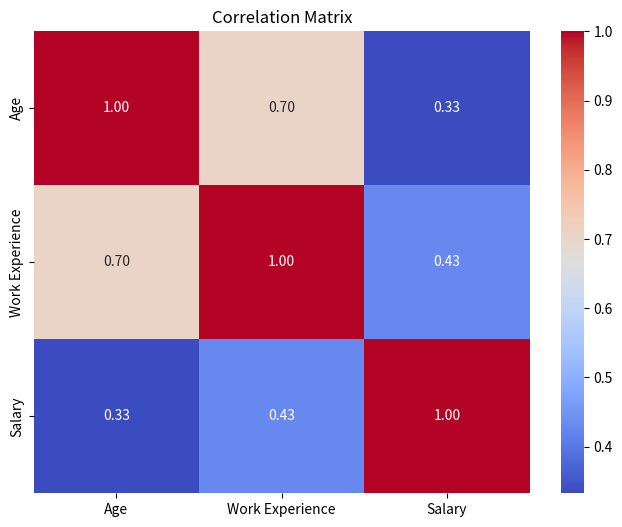

Python code for this plot:
# Importing necessary libraries
import pandas as pd
import matplotlib.pyplot as plt
import seaborn as sns
from scipy import stats

# Sample data creation (replace this with actual data loading if required)
data = {
    'Name': [
             "Aigerim", "Priyanka Khan", "Aiperi", "Madina Shakeeva", "Karachach", "Galina Kim",
             "Dinara", "Aigerim", "Gulshayir Samatova", "Tamerlan", "Saikal", "Rafhat",
             "Dilbara", "Yuliya", "Jibek", "Gulnaz", "Cholpon", "Begimai", "Guliza",
             "Anipa Samatova", "Kubanych", "Asylbek", "Nurbek", "Aigul Beisheeva","Mohammad Imtiyaz Gulbarga",
             "Nurzhigit", "Kulpunai A.", "Talant", "Nemat", "Adina", "Kalicha", "Kanyshai",
             "Aiganym", "Аkinai", "Bermet", "Ranelia", "Guliza", "Nurbek", "Beksultan", "Anarbek", "Bektur", "Nuraly", "Diana",
             "Aigerim", "Aizirek I.", "Nurken", "Aruuke", "Aiperi", "Azamat", "Dina", "Meerim", "Viktor"],

    'Age': [22, 20, 21, 20, 30, 19, 31, 21, 30, 22, 19, 20, 20, 20, 19, 22, 38, 36, 34, 40, 38, 30, 34, 35,
            31, 29, 28, 30, 36, 22, 22, 6, 21, 21, 22, 23, 39, 50, 17, 18, 21, 29, 25, 21, 20, 40, 17, 27,
            21, 19, 29, 20],

    'Gender': [
               "Женский / female", "Женский / female", "Женский / female", "Женский / female",
               "Женский / female","Женский / female", "Женский / female", "Женский / female", "Женский / female", #9
               "Мужской / male", "Женский / female", "Мужской / male",
               "Женский / female", "Женский / female", "Женский / female", "Женский / female", "Женский / female",
               "Женский / female", "Женский / female", "Женский / female", #8
               "Мужской / male", "Мужской / male", "Мужской / male", "Женский / female",
               "Мужской / male", "Мужской / male", "Женский / female", "Мужской / male", "Мужской / male", "Женский / female",
               "Женский / female", "Женский / female", "Женский / female", "Женский / female", "Женский / female",
               "Женский / female", "Женский / female", "Мужской / male", "Мужской / male", "Мужской / male", "Мужской / male", "Мужской / male",
               "Женский / female", "Женский / female", "Женский / female",
               "Мужской / male", "Женский / female", "Женский / female", "Мужской / male", "Женский / female", "Женский / female", "Мужской / male"
    ],

    'Company': ["Malaysia IT", "INDUStrix", "Saratan", "The Canvas Hotel Dubai", "Ayten",
                "NURTelecom", "Умра компания «Ибрахим тревел»", "в мбанк", "Международный университет Ала-Тоо",
                "Не работаю", "Enactus KG, Mercy Corps KG", "Северсталь", "A1 Cometa",
                "Продавец-консультант в оптике Jops", "online technology", "Ala-too university",
                "Lights Academy International school", "OpsWorks", "Кафе", "Сапат учреждение",
                "Отель", "Бизнес Ассоциация", "ОАО Кыргызнефтегаз", "Ала-Тоо Университет","AIU", "Mood coffee", "Mood coffee", "Этно кофе", "Кофейня", "Apex Global community",
                "Ала-тоо ресторан", "Vienna Hous", "Частная компания", "чип карт", "Optima bank", "В отеле",
                "Web wellness", "Электроламповый завод", "Capito кофейня", "Love Juice", "Гос.служба", "Exclusive.kg",
                "Таатан", "IT technologies", "Kaufhaus Martin Stolz", "Гос.больница", "Свой интернет магазин",
                "Sunlight", "Свой малый бизнес", "Apex", "Санлайт", "Свой цех"
                ],
    'Country': ["Malaysia", "India", "Kyrgyzstan", "Dubai", "Kyrgyzstan", "Kyrgyzstan",
                "Kyrgyzstan", "Kyrgyzstan", "Kyrgyzstan", "Kyrgyzstan", "Kyrgyzstan",
                "Russia", "Bishkek", "Kyrgyzstan", "Kyrgyzstan", "Kyrgyzstan", "Kyrgyzstan",
                "Kyrgyzstan", "Kyrgyzstan", "Kyrgyzstan", "Kyrgyzstan", "Kyrgyzstan",#22
                "Kyrgyzstan", "Kyrgyzstan","Kyrgyzstan", "Kyrgyzstan", "Kyrgyzstan", "Kyrgyzstan", "Kyrgyzstan", "Singapore", "Kyrgyzstan",
                "Germany", "Kyrgyzstan", "Kyrgyzstan", "Kyrgyzstan", "Kyrgyzstan", "Dubai", "Kyrgyzstan",
                "Kyrgyzstan", "Kyrgyzstan", "Kyrgyzstan", "Kyrgyzstan", "Germany", "Kazakhstan", "Kyrgyzstan",
                "Kyrgyzstan", "Kyrgyzstan", "Kyrgyzstan", "Remote", "Kyrgyzstan", "Kyrgyzstan", "Kyrgyzstan"
                ],
    'Sphere': ["Data Engineer", "IT", "Marketing", "Marketing", "IT", "IT",
               "Бухгалтерия", "IT", "Education", "IT", "SMM", "IT", "Frontend",
               "Sales", "Retail Sales", "Education", "Education", "Remote",
               "Общепит", "Образование", "Гостиница", "НКО", "Добыча нефти", "Образование","Teaching", "Catering", "Catering", "Sales", "Cafeteria", "Education, trainings, HR", "Accounting",
               "Hospitality", "HR Management", "Card Manufacturing", "Banking", "Tourism", "Wellness", "Manufacturing", "Catering", "Catering",
               "Accounting", "Automotive", "Linguistics", "Sales", "Trade and Service",
               "Medicine, Surgery", "SMM", "Medicine", "Marketing", "Consultant-Marketing", "Dentistry", "Business"],

    'Work Experience': [2, 2, 0.02, 0.8, 2, 1.2, 8, 0.1, 6, 0.6,
                        2, 0.3, 0.03, 2, 0.3, 3, 7, 12, 15, 18,
                        5, 4, 12, 13, 10, 4, 3, 1, 3, 4,
                        0.5, 11, 1.5, 0.1, 0.2, 5, 5, 25, 3, 0.3,
                        2, 3.5, 4, 0.3, 0.3, 14, 2, 7, 1, 0.5, 10, 1],

    'Salary': [2000, 1000, 100, 700, 1000, 700, 800, 400, 580, 500,
               580, 300, 0, 410, 300, 400, 600, 1100, 1500, 580,
               300, 700, 1500, 500, 1500, 2300, 470, 700, 2300, 1000,
               350, 1650, 410, 300, 235, 600, 1400, 3000, 750, 600,
               300, 1700, 500, 240, 3500, 1200, 530, 1700, 760, 200,
               2000, 1100],

    'Hours of Work': ["7-8", "5-6", "3-4", "7-8", "7-8", "7-8", "7-8", "7-8", "7-8","1-2",
                      "3-4", "10", "1-2", "12", "7-8", "24", "7-8", "7-8", "12", "7-8",
                      "14", "7-8", "7-8", "7-8", '5-6', '5-6', '12-13', '1-2', '7-8', '12',
                      '7-8', '7-8', '7-8', '7-8', '12', '9', '5-6', '7-8', '10', '7-8',
                      '7-8', '7-8', '7-8', '7-8', '7-8', '9-10', '7-8', '5-6', '10', '12', '7-8', '12'],

    'Do They Like Their Job': [
        "Yes", "Yes", "Yes", "Yes", "Yes", "Yes", "Yes", "Yes", "Yes", "Yes",
        "Yes", "Yes", "Yes", "No", "Yes", "Yes", "Yes", "Yes", "Yes", "Yes",
        "Yes", "Yes", "Yes", "Yes", "Yes", "Yes", "Yes", "Yes", "Yes", "Yes",
        "Yes", "Yes", "No", "Yes", "Yes", "No", "Yes", "Yes", "Yes", "Yes",
        "Yes", "Yes", "Yes", "Yes", "Yes", "Yes", "Yes", "Yes","Yes", "Yes", "No", "Yes"],

    'Internship': [
        "Yes", "Yes", "No", "Yes", "Yes", "Yes", "Yes", "No", "Yes", "Yes",
        "Yes", "No", "Yes", "Yes", "Yes", "No", "No", "No", "Yes", "Yes",
        "No", "No", "Yes", "Yes", "Yes", "Yes", "Yes", "Yes", "Yes", "Yes",
        "Yes", "Yes", "Yes", "Yes", "Yes", "Yes", "Yes", "No", "No", "No",
        "No", "Yes", "No", "Yes", "No", "Yes", "No", "Yes",
        "Yes", "No", "Yes", "No"]

}

# Convert to DataFrame
df = pd.DataFrame(data)

# Display the first few rows of the dataframe to inspect it
print(df.head())

# Correlation matrix
correlation_matrix = df[['Age', 'Work Experience', 'Salary']].corr()
print(correlation_matrix)

# Visualizing the correlation matrix
plt.figure(figsize=(8, 6))
sns.heatmap(correlation_matrix, annot=True, cmap='coolwarm', fmt='.2f')
plt.title('Correlation Matrix')
plt.show()
